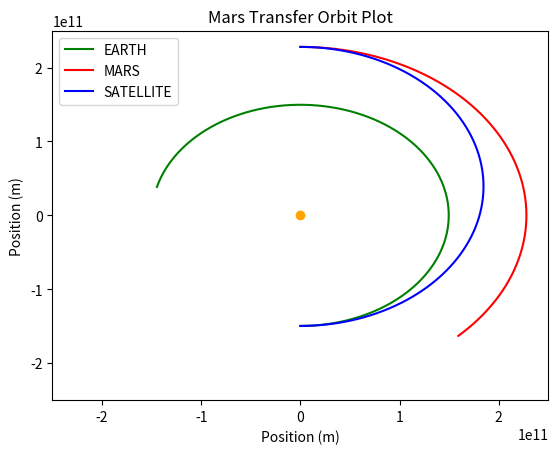

Recreate this plot in Python. (Note: this script raises an exception after producing the figure.)
import numpy as np
import matplotlib.pyplot as plt
import scipy as sci
import scipy.integrate
from matplotlib.animation import FuncAnimation

#This code is an animation of a transfer burn between earth and mars orbits

# CONSTANTS
R_E = 1.496 * 10 ** 8 #km
R_M = 2.279 * 10 ** 8 #km
R_E *= 1000
R_M *= 1000
mu_s = 1.327 * 10 ** 11 # km^3/s^2
mu_s *= 1000 ** 3
alpha = 44.3292 #deg
alpha *= np.pi / 180


theta_12 = alpha
theta_2 = np.pi - theta_12
angle_to_rdv = np.pi - theta_12

# EARTH
a_e = R_E
T_e = (2 * np.pi) * np.sqrt( a_e ** 3 / mu_s)
w_e = 2 * np.pi / T_e
h_e = np.sqrt(2 * mu_s) * np.sqrt(a_e / 2)
v_e = h_e / a_e

# MARS
a_m = R_M
T_m = (2 * np.pi) * np.sqrt( a_m ** 3 / mu_s)
w_m = 2 * np.pi / T_m
h_m = np.sqrt(2 * mu_s) * np.sqrt(a_m / 2)
v_m = h_m / a_m


# Transfer

t_r = angle_to_rdv / w_m
T_tf = t_r * 2
a_tf = (( T_tf ** 2 * mu_s) / (4 * np.pi ** 2) ) ** ( 1 / 3)
r_tf_p = a_e
r_tf_a = a_m
h_tf = np.sqrt(2 * mu_s) * np.sqrt( ( r_tf_a * r_tf_p ) / ( r_tf_a + r_tf_p))
v_tf_p = h_tf / r_tf_p
v_tf_a = h_tf / r_tf_a

delta_v = v_tf_p - v_e
print(f"Delta V = {int(delta_v)/1000} km/s")

# PLOTTING
s = lambda theta: np.sin(theta)
c = lambda theta: np.cos(theta)
mars_to_inertial = np.array([[c(alpha),-s(alpha)],[s(alpha),c(alpha)]])

# INITIAL VECTORS [x,y]

# EARTH
p_e = np.array([0,-a_e])
v_e = np.array([v_e,0])


# MARS
# MARS FRAME
p_m = np.array([0,-a_m])
v_m = np.array([v_m,0])
# CONVERT TO INERTIAL FRAME
p_m = np.matmul(mars_to_inertial,p_m)
v_m = np.matmul(mars_to_inertial,v_m)


# SATELLITE
p_sat = np.array([0,-a_e])
v_sat = np.array([v_tf_p,0])

# SUN
p_sun = np.array([0,0])
v_sun = np.array([0,0])
def TwoBodyEquations(w,t):
    r1=w[:2]
    v1=w[2:]
    mag_r = np.sqrt(np.sum(r1 ** 2))
    dv1bydt = -mu_s * (r1 / mag_r ** 3)
    dr1bydt = v1

    derivs = np.concatenate((dr1bydt,dv1bydt))
    return derivs

# EARTH
init_params=np.array([p_e,v_e]).flatten() #create array of initial params
time_span=np.linspace(0,t_r,1000)

# Run the ODE solver
two_body_sol=sci.integrate.odeint(TwoBodyEquations,init_params,time_span)
x_e, y_e = two_body_sol.T[:2]
plt.plot(x_e,y_e,c="g",label="EARTH")

# MARS
init_params=np.array([p_m,v_m]).flatten() #create array of initial params

# Run the ODE solver
two_body_sol=sci.integrate.odeint(TwoBodyEquations,init_params,time_span)
x_m, y_m = two_body_sol.T[:2]
plt.plot(x_m, y_m,c="r",label="MARS")

# SATELLITE
init_params=np.array([p_sat,v_sat]).flatten() #create array of initial params

# Run the ODE solver
two_body_sol=sci.integrate.odeint(TwoBodyEquations,init_params,time_span)
x_s, y_s = two_body_sol.T[:2]
plt.plot(x_s, y_s,c="b",label="SATELLITE")

# STATIC PLOT
plt.plot([0],[0],"ro",c="orange")
plt.legend()
plt.title("Mars Transfer Orbit Plot")
plt.ylabel("Position (m)")
plt.xlabel("Position (m)")
b = 2.5 * 10 ** 11
plt.xlim(-b,b)
plt.ylim(-b,b)
#plt.savefig("Orbitalplot.png")

# DYNAMIC PLOT
plt.style.use('seaborn-pastel')
fig = plt.figure()
plt.plot([0],[0],"ro",c="orange")
ax = plt.axes(xlim=(0, 4), ylim=(-2, 2))
line, = ax.plot([], [], lw=3)
plt.xlim(-b,b)
plt.ylim(-b,b)
lines = []
plt.legend()

for index in range(3):
    lobj = ax.plot([],[],lw=2)[0]
    lines.append(lobj)

def init():
    for line in lines:
        line.set_data([],[])
    return lines

frms = 1000

def animate(i):
    xlist = [x_e[:i+1],x_s[:i+1],x_m[:i+1]]
    ylist = [y_e[:i+1],y_s[:i+1],y_m[:i+1]]
    for lnum,line in enumerate(lines):
        line.set_data(xlist[lnum], ylist[lnum]) # set data for each line
    return lines

anim = FuncAnimation(fig, animate, init_func=init,
                               frames=frms, interval=.001, blit=True)

plt.title("Animated Transfer Orbits")
plt.show()
#anim.save('orbits.gif', writer='imagemagick')